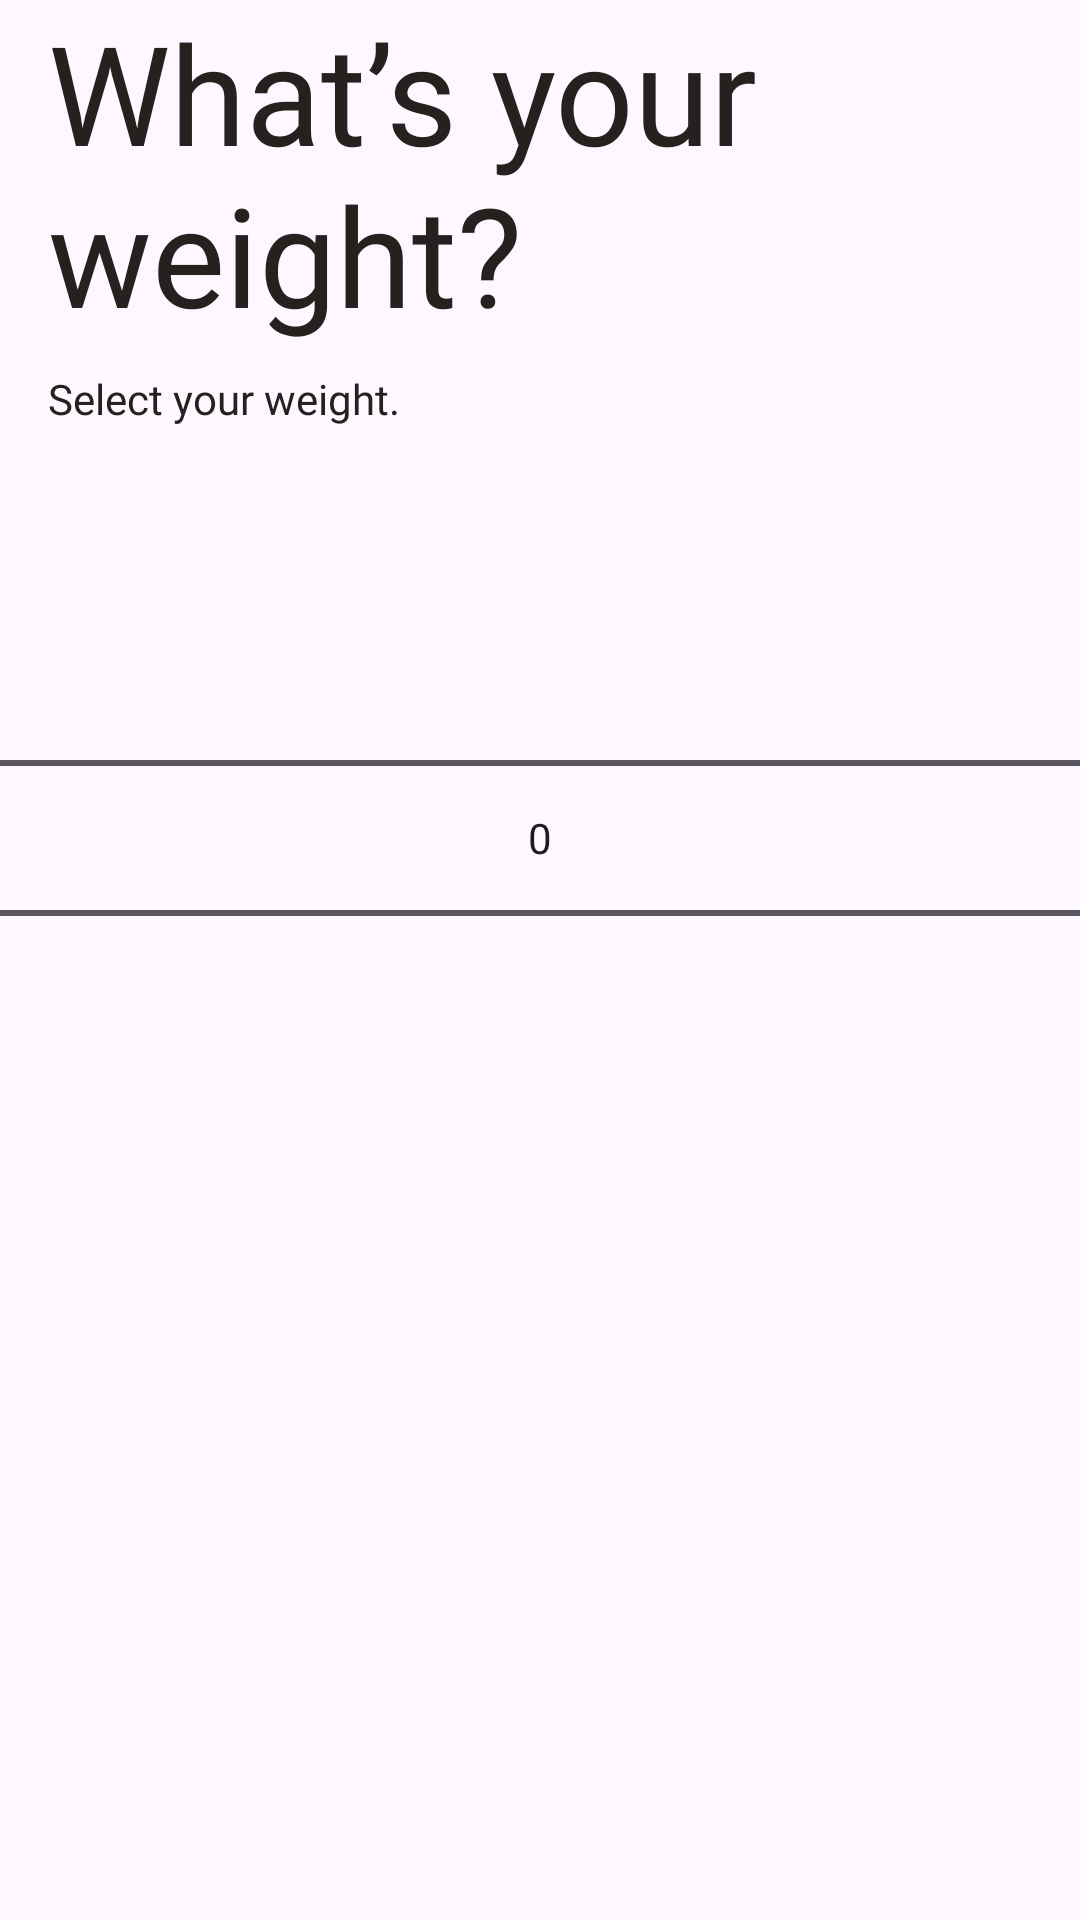

Reconstruct the res/layout file that produces this screen, plus the resources it refers to.
<!-- AndroidManifest.xml: application theme Theme.FitnessTracker -->
<!-- res/layout/fragment_step4.xml -->
<?xml version="1.0" encoding="utf-8"?>
<LinearLayout xmlns:android="http://schemas.android.com/apk/res/android"
    android:layout_width="match_parent"
    android:layout_height="match_parent"
    android:orientation="vertical">

    <com.google.android.material.textview.MaterialTextView
        android:layout_width="wrap_content"
        android:layout_height="wrap_content"
        android:layout_marginStart="16dp"
        android:layout_marginBottom="8dp"
        android:fontFamily="@font/bebasneue_regular"
        android:text="@string/what_s_your_weight"
        android:textColor="@color/text_color"
        android:textSize="46sp" />

    <com.google.android.material.textview.MaterialTextView
        android:layout_width="wrap_content"
        android:layout_height="wrap_content"
        android:layout_marginStart="16dp"
        android:layout_marginBottom="32dp"
        android:fontFamily="@font/figtree_regular"
        android:text="@string/select_your_weight"
        android:textColor="@color/text_color"
        android:textSize="14sp" />

    <NumberPicker
        android:id="@+id/weightPicker"
        android:layout_width="384dp"
        android:layout_height="210dp"
        android:layout_gravity="center_horizontal" />
</LinearLayout>
<!-- resources referenced by this layout -->
<resources>
  <color name="text_color">#24211E</color>
  <string name="select_your_weight">Select your weight.</string>
  <string name="what_s_your_weight">What’s your weight?</string>
  <style name="Theme.FitnessTracker" parent="Base.Theme.FitnessTracker" />
  <style name="Base.Theme.FitnessTracker" parent="Theme.Material3.DayNight.NoActionBar">
          
          
          <item name="colorPrimary">@color/colorPrimary</item>
          <item name="colorOnPrimary">@color/colorOnPrimary</item>
          <item name="colorPrimaryVariant">@color/colorPrimaryVariant</item>
  
          
          <item name="android:statusBarColor">?attr/backgroundColor</item>
          <item name="android:windowLightStatusBar">true</item>
      </style>
  <color name="colorPrimary">@color/primary</color>
  <color name="colorOnPrimary">@color/black</color>
  <color name="colorPrimaryVariant">#FF3700B3</color>
  <color name="primary">#83E5C3</color>
  <color name="black">#FF000000</color>
</resources>
